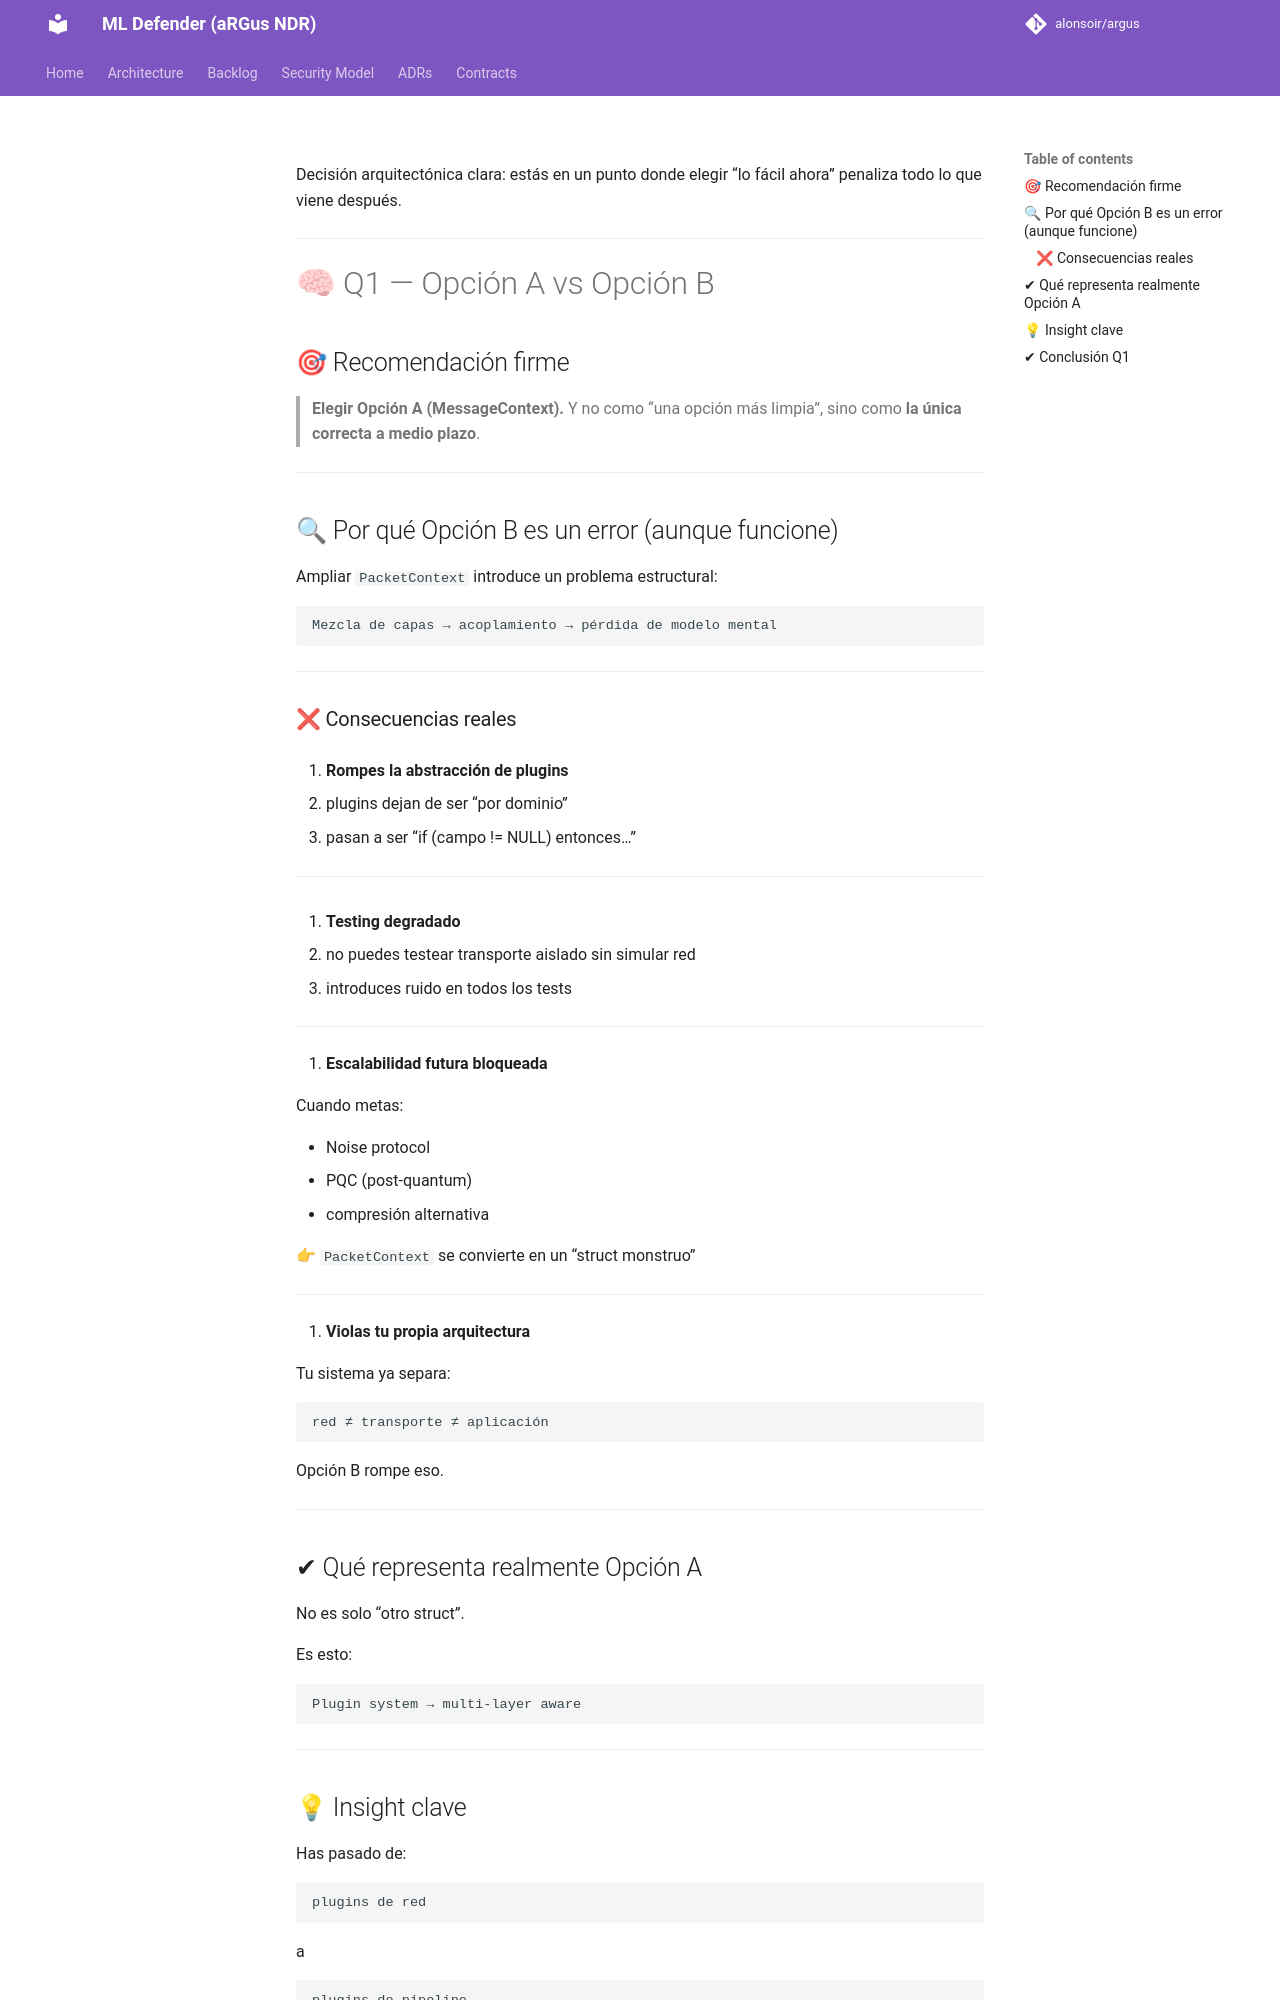

repository: alonsoir/argus · page: council/Consejo feat plugin crypto1_respuesta_chatgpt5/index.html · generator: mkdocs

Decisión arquitectónica clara: estás en un punto donde elegir “lo fácil ahora” penaliza todo lo que viene después.

---

# 🧠 Q1 — Opción A vs Opción B

## 🎯 Recomendación firme

> **Elegir Opción A (MessageContext).**
> Y no como “una opción más limpia”, sino como **la única correcta a medio plazo**.

---

## 🔍 Por qué Opción B es un error (aunque funcione)

Ampliar `PacketContext` introduce un problema estructural:

```text
Mezcla de capas → acoplamiento → pérdida de modelo mental
```

---

### ❌ Consecuencias reales

1. **Rompes la abstracción de plugins**

  * plugins dejan de ser “por dominio”
  * pasan a ser “if (campo != NULL) entonces…”

---

2. **Testing degradado**

  * no puedes testear transporte aislado sin simular red
  * introduces ruido en todos los tests

---

3. **Escalabilidad futura bloqueada**

Cuando metas:

* Noise protocol
* PQC (post-quantum)
* compresión alternativa

👉 `PacketContext` se convierte en un “struct monstruo”

---

4. **Violas tu propia arquitectura**

Tu sistema ya separa:

```text
red ≠ transporte ≠ aplicación
```

Opción B rompe eso.

---

## ✔ Qué representa realmente Opción A

No es solo “otro struct”.

Es esto:

```text
Plugin system → multi-layer aware
```

---
